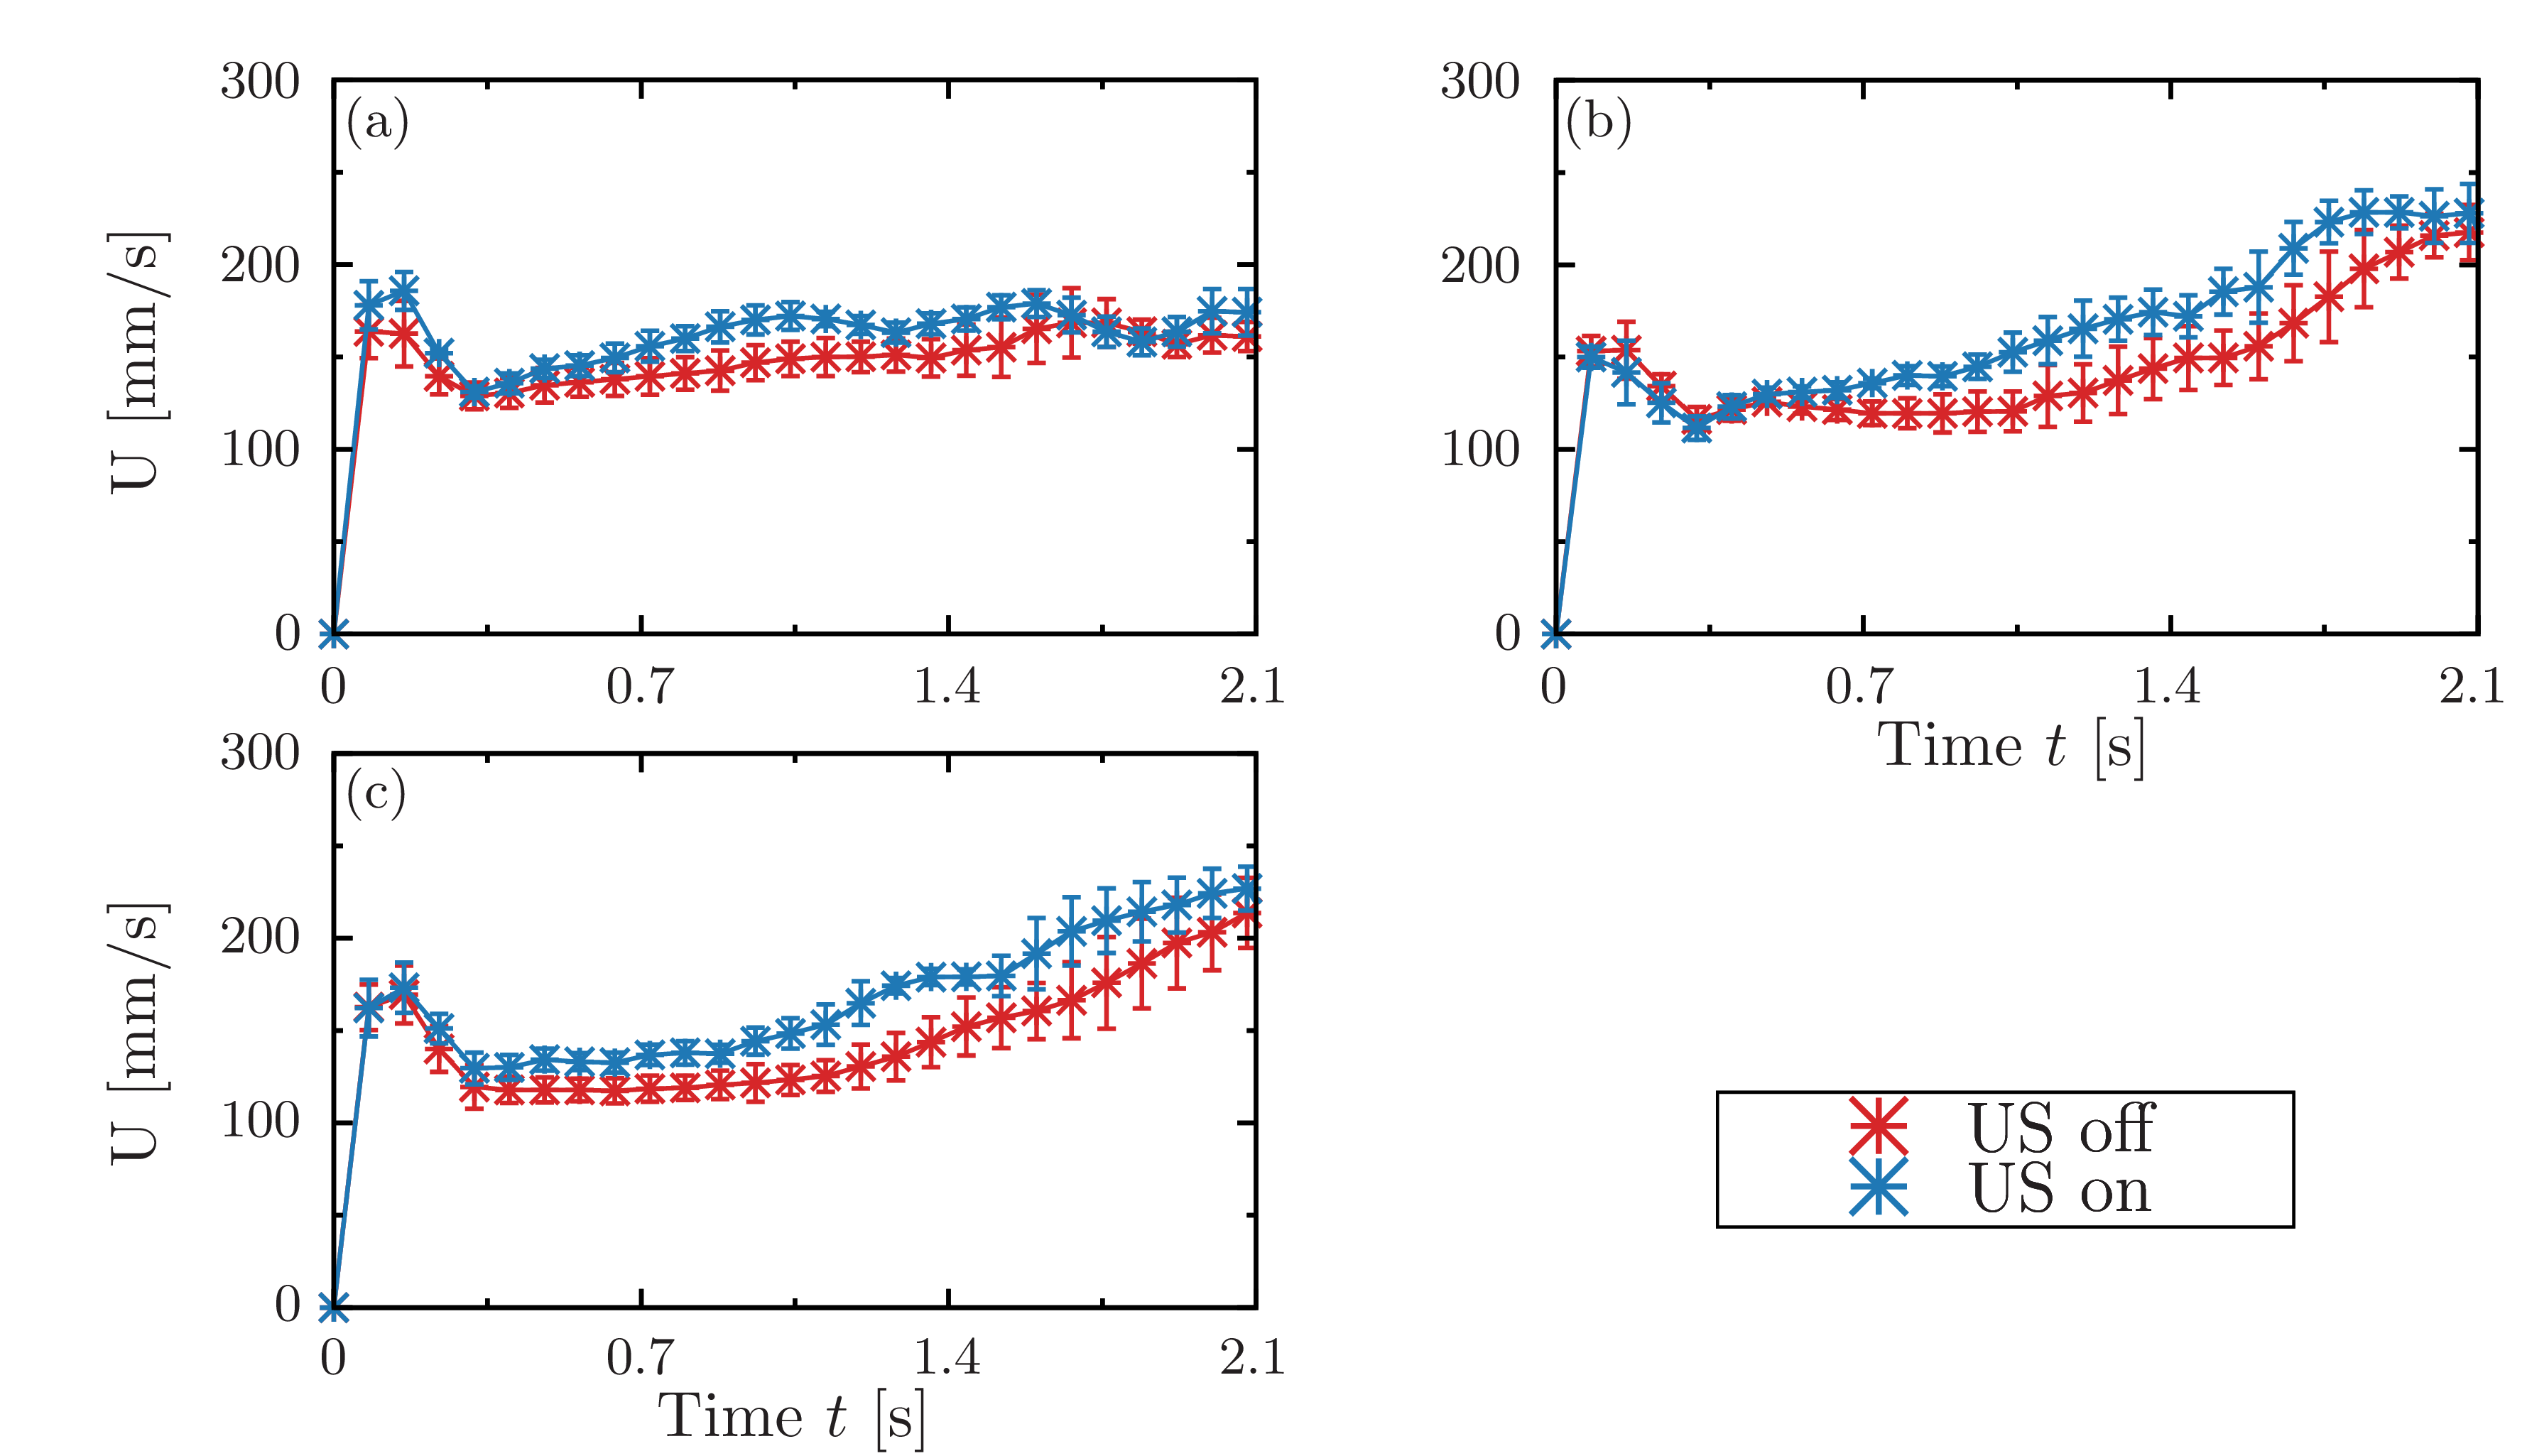

Here is the gnuplot script that generated this plot:
set terminal epslatex standalone header \
" \
\\usepackage{amssymb, amsmath, bm}\n\
\\usepackage{siunitx}\n \
"
set terminal epslatex size 5.4, 3.15 standalone color solid 9
 
set encoding utf8
set datafile separator ','

set tics front 
set border front
set border lw 3
set size ratio 1
  
if (!exists("fname")) fname='test'

oname = sprintf("%s.tex", fname)
set output oname

con95_00 = sprintf('./data/0.95-0.csv')
con95_27 = sprintf('./data/0.95-27.csv')
con100_00 = sprintf('./data/1-0.csv')
con100_27 = sprintf('./data/1-27.csv')
con105_00 = sprintf('./data/1.05-0.csv')
con105_27 = sprintf('./data/1.05-27.csv')

lx = 40.0
ly = 200.0
 
set multiplot
 
 
set style line 101 lt 1 lw 4 ps 2 lc rgb '#d62728' # red
set style line 102 lt 1 lw 4 ps 2 lc rgb '#1f77b4' # blue
set style line 103 lt 1 lw 4 ps 2 lc rgb '#2ca02c' # green
set style line 104 lt 1 lw 4 ps 2 lc rgb '#ff7f0e' # orange
set style line 105 lt 1 lw 4 ps 2 lc rgb '#17becf' # light-blue
set style line 106 lt 1 lw 4 ps 2 lc rgb '#9467bd' # purple
set style line 107 lt 1 lw 4 ps 2 lc rgb '#bcbd22' # yellow
set style line 108 lt 1 lw 4 ps 2 lc rgb '#e377c2' # orchid
set style line 109 lt 1 lw 4 ps 2 lc rgb '#7f7f7f' # gray
set style line 110 lt 1 lw 4 ps 2 lc rgb '#8c564b' # brown
 
set style line 111 lt 1 lw 4 ps 2 lc rgb '#ff9896' # red
set style line 112 lt 1 lw 4 ps 2 lc rgb '#aec7e8' # blue
set style line 113 lt 1 lw 4 ps 2 lc rgb '#98df8a' # green
set style line 114 lt 1 lw 4 ps 2 lc rgb '#ffbb78' # orange
set style line 115 lt 1 lw 4 ps 2 lc rgb '#9edae5' # light-blue
set style line 116 lt 1 lw 4 ps 2 lc rgb '#c5b0d5' # purple
set style line 117 lt 1 lw 4 ps 2 lc rgb '#dbdb8d' # yellow
set style line 118 lt 1 lw 4 ps 2 lc rgb '#f7b6d2' # orchid
set style line 119 lt 1 lw 4 ps 2 lc rgb '#c7c7c7' # gray
set style line 120 lt 1 lw 4 ps 2 lc rgb '#c49c94' # brown

set label 1 at screen 0.72,0.165 point ls 101 pt 3 ps 3
set label 2 at screen 0.72,0.12 point ls 102 pt 3 ps 3

set label 11 at screen 0.80,0.165 '{\LARGE US off}' front
set label 12 at screen 0.80,0.12 '{\LARGE US on}' front

set object 20 rect from screen 0.65,0.09 to screen 0.9,0.19 fc rgb '#FFFFFFFF' lw 2 back

set palette defined (0 '#999999',\
                     1 '#00008b',\
					 2 '#2ca9e1',\
					 3 '#008000',\
					 4 '#c8c800',\
					 5 '#ff0000',\
					 6 '#1a1a1a') positive
 
set format '$%g$'

set size ratio 0.6
set style fill solid 10
 
####################################################################################################
 
set lmargin screen 0.05
set rmargin screen 0.45
 
set tmargin screen 0.97
set bmargin screen 0.53
 
####################################################################################################
 
set key width 0.5 box opaque spacing 1.1 samplen 1 Left reverse
set key right bottom
unset key
 
####################################################################################################

set label 31 at graph 0.01,0.93 '(a)' front

set xlabel '' offset 0,0.4
set format x '$%g$'
set xrange [0:2.1]
set xtics 0.7
set mxtics 2

set ylabel '{\Large U $\displaystyle [$\SI{}{mm/s}$]$}' offset -0.5,0
set format y '$%g$'
set yrange [0:300]
set ytics 100 offset 0,0
set mytics 2
 
plot \
con95_00 using 1:2:3 with yerrorlines ls 101 pt  3 ps 1.5 lw 3 title '',\
con95_27 using 1:2:3 with yerrorlines ls 102 pt  3 ps 1.5 lw 3 title ''

set label 31 at graph 0.01,0.93 '(b)' front

set lmargin screen 0.58
set rmargin screen 0.98
 
set tmargin screen 0.97
set bmargin screen 0.53

set xlabel '{\Large Time $t$ [$\SI{}{s}$]}' offset 0,0.4

set ylabel '' offset -1.0,0

plot \
con100_00 using 1:2:3 with yerrorlines ls 101 pt  3 ps 1.5 lw 3 title '',\
con100_27 using 1:2:3 with yerrorlines ls 102 pt  3 ps 1.5 lw 3 title ''

set label 31 at graph 0.01,0.93 '(c)' front


set lmargin screen 0.05
set rmargin screen 0.45
 
set tmargin screen 0.48
set bmargin screen 0.03
set ylabel '{\Large U $\displaystyle [$\SI{}{mm/s}$]$}' offset -0.5,0


plot \
con105_00 using 1:2:3 with yerrorlines ls 101 pt  3 ps 1.5 lw 3 title '',\
con105_27 using 1:2:3 with yerrorlines ls 102 pt  3 ps 1.5 lw 3 title ''

unset multiplot
reset
